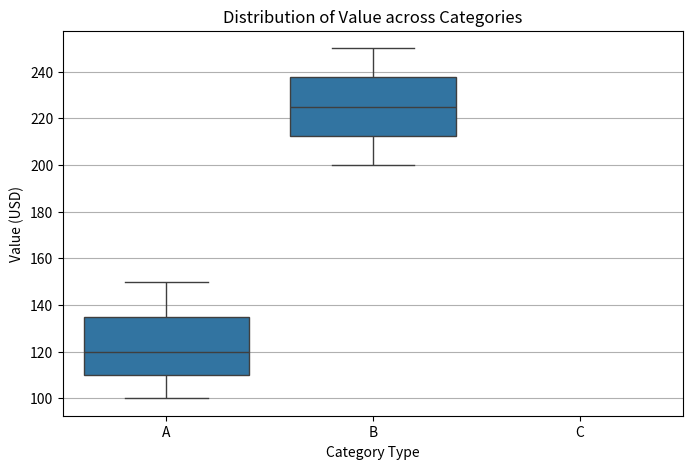

Generate this figure with matplotlib:
'''📊 Phase 2: Visualization and Machine Learning Project
4. Matplotlib Challenge: Visualizing Distributions
Now we use the cleaned Pandas data to create a meaningful visualization.

Goal: Create a visualization that shows the distribution of values for each category.

Skill Focus: Using matplotlib.pyplot to create side-by-side plots (subplots).
'''
import matplotlib.pyplot as plt
import seaborn as sns #Used for easier plotting,common in Data Science

#Reusing the Cleaned 'df' from the Pandas 

import pandas as pd
import numpy as np

# 1. Create sample data with missing values (NaN)
data = {
    'Category': ['A', 'B', 'A', 'C', 'B', 'A'],
    'Value': [100, 200, 150, np.nan, 250, 120],  # NaN represents missing data
    'Region': ['North', 'South', 'North', 'East', 'South', 'East']
}
df = pd.DataFrame(data)
print("Original Data:\n", df)

# 2. Data Cleaning: Fill missing 'Value' with the median 
median_value = df['Value'].median()
df['Value'].fillna(median_value, inplace=True)
print("\nData after Cleaning (NaN filled with Median):\n", df)

#3. Analytical Grouping: Find the sum of values for each 'Region' 
region_summary = df.groupby('Region')['Value'].sum().reset_index()
print("\nAnalytical Summary (Sum of Value per Region):\n", region_summary)

#Create a figure with a single plot
plt.figure(figsize=(8, 5))

#Create a box plot to show the distribution of 'Value' across different 'Categories'
sns.boxplot(x='Category', y='Value', data=df)

plt.title('Distribution of Value across Categories')
plt.xlabel('Category Type')
plt.ylabel('Value (USD)')
plt.grid(axis='y')
plt.show()